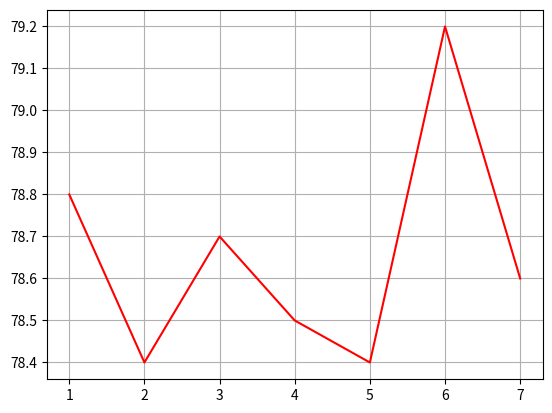

Source code (Python):
# 맷플롯립 사용을 위해 넘파이도 함께 불러오기
import numpy as np
import matplotlib.pyplot as plt

# x축
x = np.array([1, 2, 3, 4, 5, 6, 7])

# y축
y = np.array([78.8, 78.4, 78.7, 78.5, 78.4, 79.2, 78.6])

# 그래프 스타일을 지정
# grid() 함수 --> 격자 바탕의 그래프 형식으로 나타냄
plt.plot(x, y, color="r")   # 선 색깔은 빨간색
plt.grid()

# 그래프 출력
plt.show()